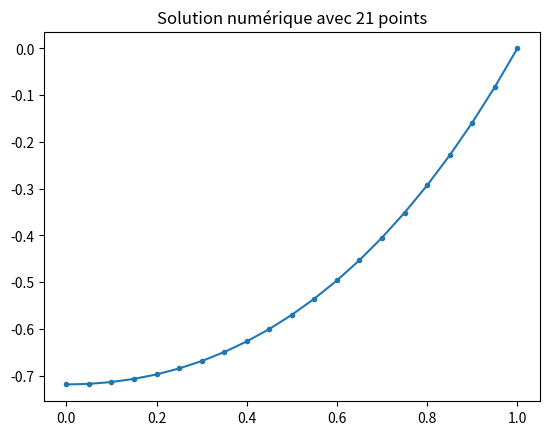

Recreate this plot in Python.
#%%
import numpy as np
import matplotlib.pyplot as plt 

a = 0
b = 1
alpha = 0
beta = 0

def exact(x):
    return np.exp(x)-np.exp(b) + (alpha-np.exp(a))*(x-b) + beta

#print(x)
#print(len(x))

def poisson1D(nint,f,opt_plot):

    a = 0
    b = 1
    alpha = 0
    beta = 0 
    
    h = (b-a)/nint
    x = np.arange(a,b+h,h)
    
    
    # Creation de la matrice A
    A = -2*np.identity(len(x)-1)
    b = [1]*(len(x)-2)
    np.fill_diagonal(A[1:],b)
    np.fill_diagonal(A[:,1:],b)
    A[0,0] = -3/2
    A[0,1] = 2
    A[0,2] = -1/2
    
    A = A*(1/h**2)
    #print(A.shape)
    
    # Creation du vecteur F
    F = [0]
    for i in range(1,len(x)-1):
        F.append(f(x[i]))
    #print(len(F))
    
    # Creation du vecteur Bc
    Bc = np.zeros(len(x)-1)
    Bc[0] = alpha/h
    Bc[-1] = -beta/h**2

    # Calcul de la solution 
    Uh = np.linalg.inv(A).dot(F+Bc)
    Uh = np.append(Uh,beta)
    #print(Uh)

    # Calcul de l'erreur
    Uex = np.array([exact(x) for x in x])
    
    E = Uh - Uex
    err = max(np.abs(E))

    if opt_plot == 1 :

        # Création du graphique
        plt.plot(x, Uh, marker='.') 
        plt.title("Solution numérique avec "+str(nint+1)+" points")
        plt.show()

    

    return Uh,err




# Solution approchée
Uh, err = poisson1D(nint=20,f=np.exp,opt_plot=1)
print("erreur:",err)
'''
# Tracer le graphique en log-log
hvec = [1000,2000,4000,8000]
err_vec = []
for nint in hvec:
    err_vec.append(poisson1D(nint=nint,f=np.exp,opt_plot=0)[1])

plt.loglog(hvec,err_vec)
'''





# %%
